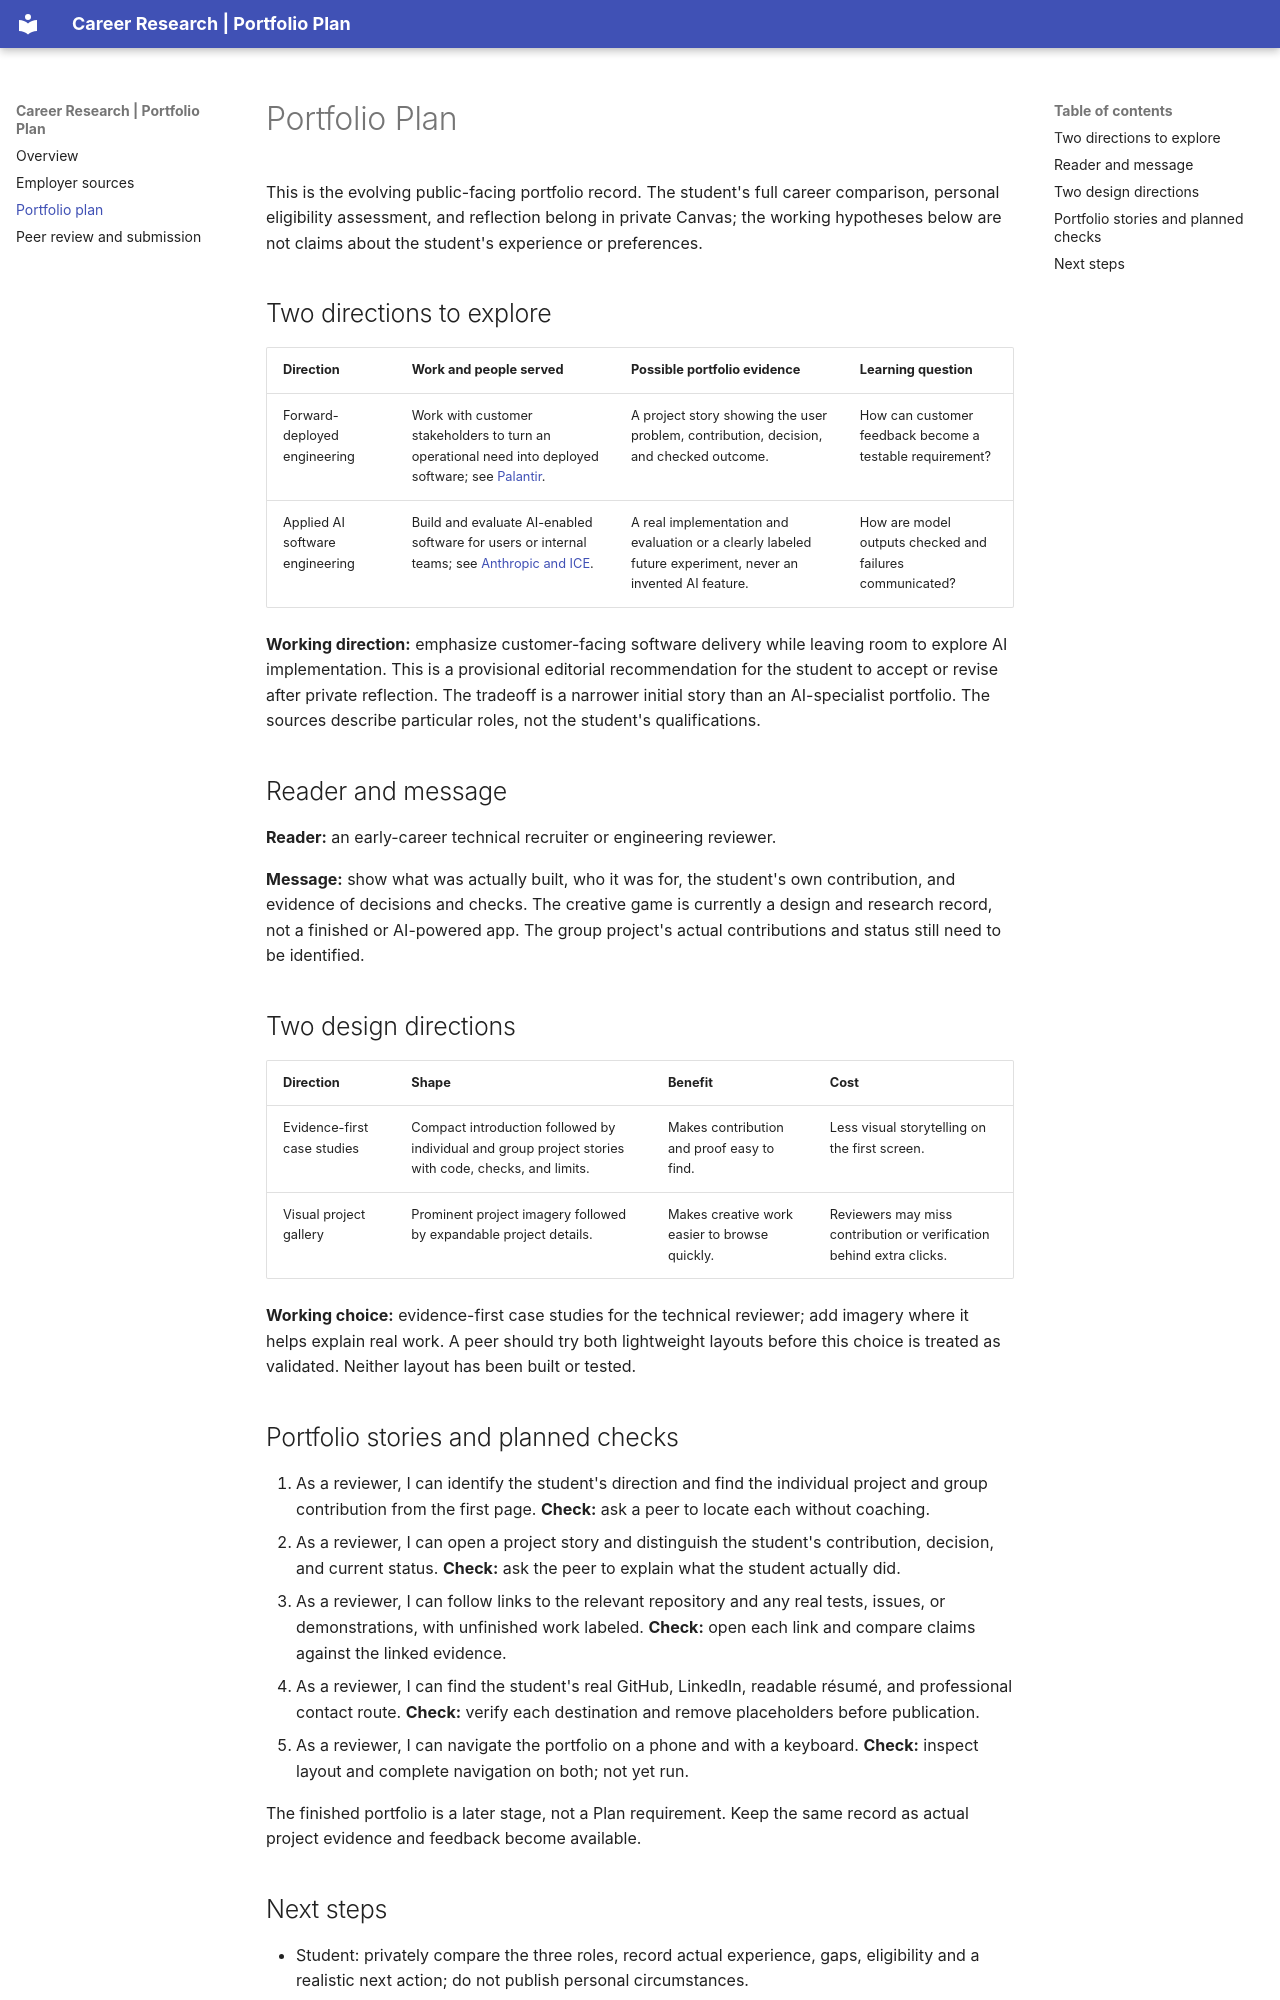

repository: zigzag1001/is218_temp_2 · page: portfolio-plan/index.html · generator: mkdocs

# Portfolio Plan

This is the evolving public-facing portfolio record. The student's full career comparison, personal eligibility assessment, and reflection belong in private Canvas; the working hypotheses below are not claims about the student's experience or preferences.

## Two directions to explore

| Direction | Work and people served | Possible portfolio evidence | Learning question |
| --- | --- | --- | --- |
| Forward-deployed engineering | Work with customer stakeholders to turn an operational need into deployed software; see [Palantir](employers.md#1-forward-deployed-engineering-palantir). | A project story showing the user problem, contribution, decision, and checked outcome. | How can customer feedback become a testable requirement? |
| Applied AI software engineering | Build and evaluate AI-enabled software for users or internal teams; see [Anthropic and ICE](employers.md). | A real implementation and evaluation or a clearly labeled future experiment, never an invented AI feature. | How are model outputs checked and failures communicated? |

**Working direction:** emphasize customer-facing software delivery while leaving room to explore AI implementation. This is a provisional editorial recommendation for the student to accept or revise after private reflection. The tradeoff is a narrower initial story than an AI-specialist portfolio. The sources describe particular roles, not the student's qualifications.

## Reader and message

**Reader:** an early-career technical recruiter or engineering reviewer.

**Message:** show what was actually built, who it was for, the student's own contribution, and evidence of decisions and checks. The creative game is currently a design and research record, not a finished or AI-powered app. The group project's actual contributions and status still need to be identified.

## Two design directions

| Direction | Shape | Benefit | Cost |
| --- | --- | --- | --- |
| Evidence-first case studies | Compact introduction followed by individual and group project stories with code, checks, and limits. | Makes contribution and proof easy to find. | Less visual storytelling on the first screen. |
| Visual project gallery | Prominent project imagery followed by expandable project details. | Makes creative work easier to browse quickly. | Reviewers may miss contribution or verification behind extra clicks. |

**Working choice:** evidence-first case studies for the technical reviewer; add imagery where it helps explain real work. A peer should try both lightweight layouts before this choice is treated as validated. Neither layout has been built or tested.

## Portfolio stories and planned checks

1. As a reviewer, I can identify the student's direction and find the individual project and group contribution from the first page. **Check:** ask a peer to locate each without coaching.
2. As a reviewer, I can open a project story and distinguish the student's contribution, decision, and current status. **Check:** ask the peer to explain what the student actually did.
3. As a reviewer, I can follow links to the relevant repository and any real tests, issues, or demonstrations, with unfinished work labeled. **Check:** open each link and compare claims against the linked evidence.
4. As a reviewer, I can find the student's real GitHub, LinkedIn, readable résumé, and professional contact route. **Check:** verify each destination and remove placeholders before publication.
5. As a reviewer, I can navigate the portfolio on a phone and with a keyboard. **Check:** inspect layout and complete navigation on both; not yet run.

The finished portfolio is a later stage, not a Plan requirement. Keep the same record as actual project evidence and feedback become available.
